Image classification data set "Borders" (frankbydefault/tumor-detector-notebook on GitHub). Class labels (4): glioma, meningioma, no tumor, pituitary tumor.

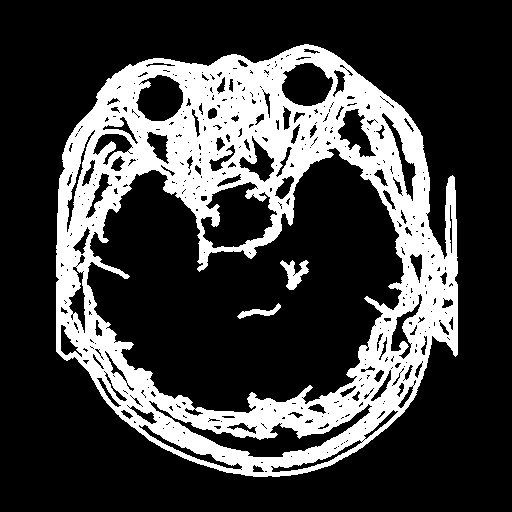
Label: pituitary tumor

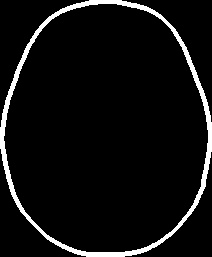
Label: no tumor

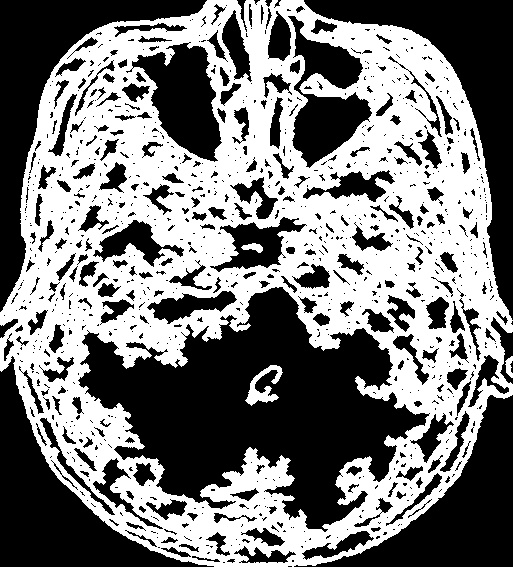
Label: meningioma

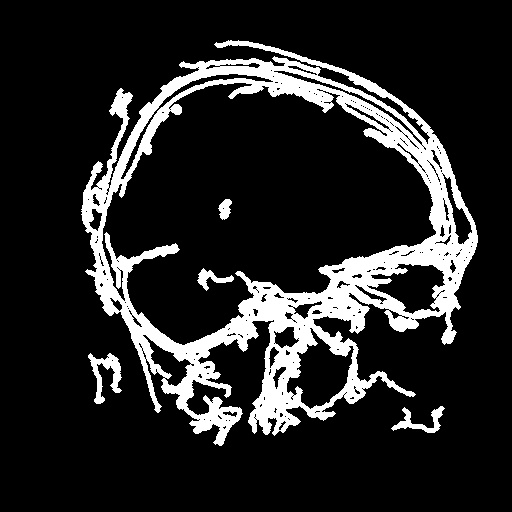
Label: glioma

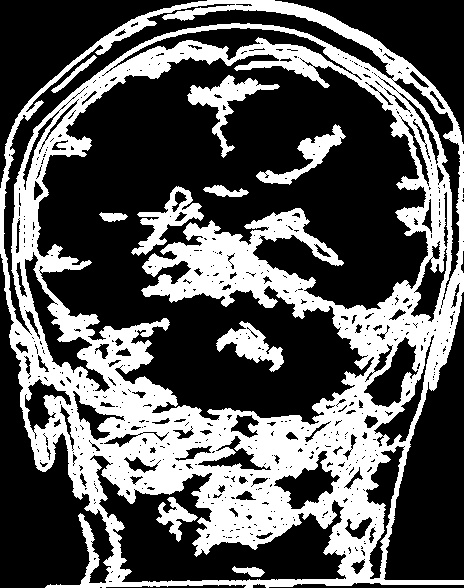
Label: meningioma

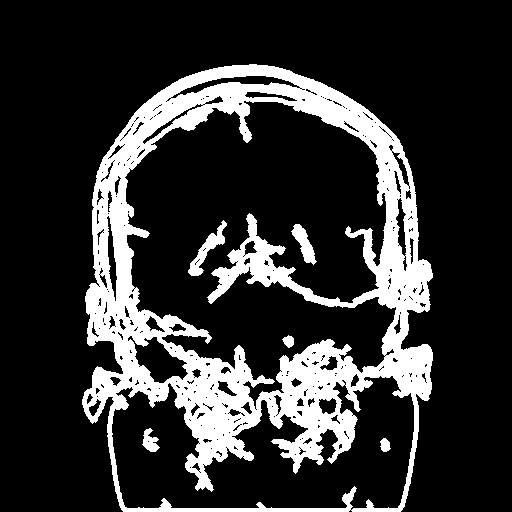
Label: glioma
